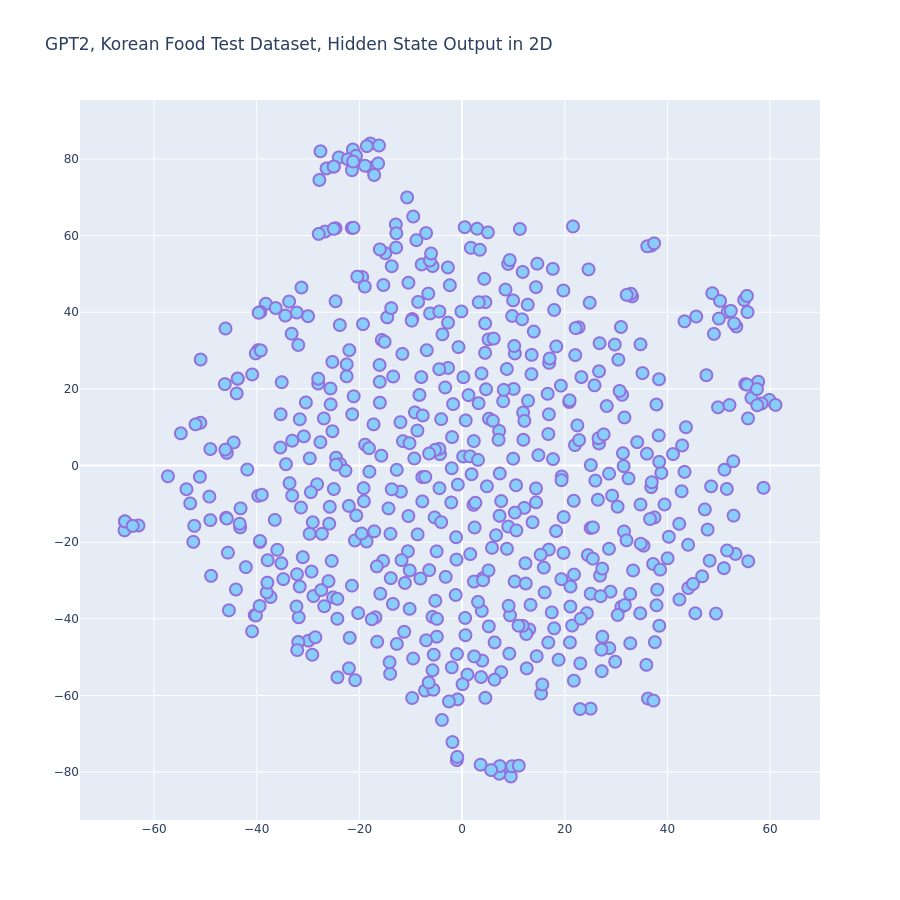

The table this chart was drawn from, first rows:
x, y
49.47, -38.64
-5.509, -49.36
-25.76, -10.77
42.3, -15.22
6.345, -46.16
-14.57, 38.66
13.09, -42.76
36.22, -60.81
51.74, 40.08
-26.39, 77.53
-38.22, 42.22
51.12, -1.084
26.79, 31.92
5.245, 12.24
-0.859, -61.02
59.85, 17.13
24.64, 51.18
-28.24, -4.895
-24, 80.4
28.91, -32.9
-33.08, -7.841
-27.79, 74.51
-14.93, 55.39
-7.738, -3.028
37.56, -46.1
33.12, 44.14
-42.11, -26.52
52.82, 1.113
-11.12, -30.65
-33.08, 6.476
17.48, -38.32
52.89, -13.07
0.5269, 62.2
-6.576, 44.85
8.722, 25.19
-9.179, 13.86
12.59, -52.94
-10.2, -27.37
-18.89, 5.452
7.628, -53.91
-13.94, -17.81
-17.69, 77.72
-57.29, -2.816
-52.95, -9.882
19.41, -2.856
-18.6, -19.83
-29.69, -17.82
-43.22, -16.14
-25.38, -24.89
-8.656, -17.97
-2.714, 25.47
-27.59, 6.095
-40.89, -43.28
-21.26, 82.46
-36.3, 41.1
24.51, -23.37
32.42, -3.36
1.717, 56.81
37.28, -61.34
28.68, -47.65
... 524 more rows
